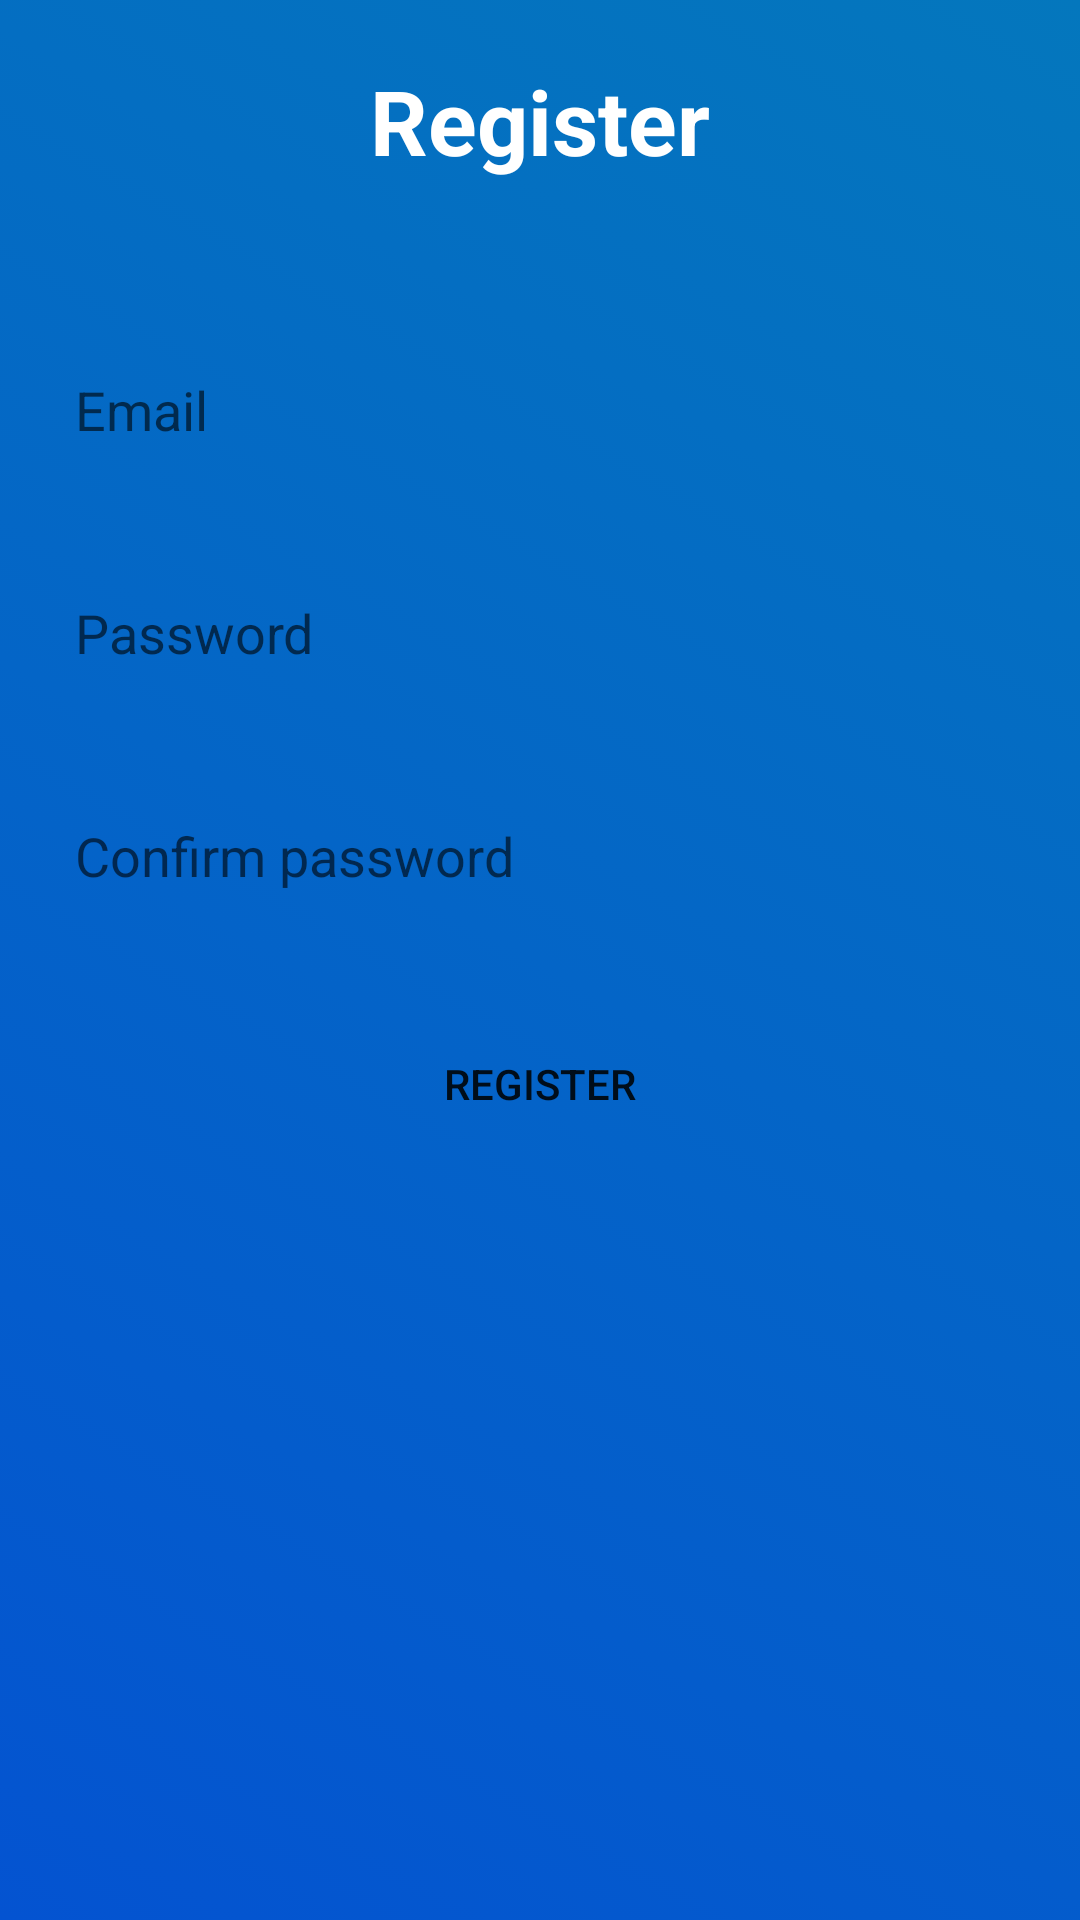

Write the Android layout XML for this screen, with the resource values it uses.
<!-- AndroidManifest.xml: activity theme Nobar -->
<!-- res/layout/activity_register.xml -->
<?xml version="1.0" encoding="utf-8"?>
<android.support.constraint.ConstraintLayout
    xmlns:android="http://schemas.android.com/apk/res/android"
    xmlns:app="http://schemas.android.com/apk/res-auto"
    xmlns:tools="http://schemas.android.com/tools"
    android:layout_width="match_parent"
    android:layout_height="match_parent"
    tools:context=".RegisterActivity">

    <LinearLayout
        android:layout_width="match_parent"
        android:layout_height="match_parent"
        android:orientation="vertical"
        android:background="@drawable/gradient_bg">

        <TextView
            android:layout_width="wrap_content"
            android:layout_height="wrap_content"
            android:textColor="@color/white"
            android:textSize="30dp"
            android:textStyle="bold"
            android:layout_gravity="center"
            android:layout_margin="20dp"
            android:text="Register"/>

        <TextView
            android:id="@+id/registerMsg"
            android:layout_width="wrap_content"
            android:layout_height="wrap_content"
            android:textColor="@color/red"
            android:layout_gravity="center" />

        <EditText
            android:id="@+id/emailET"
            android:layout_width="match_parent"
            android:layout_height="wrap_content"
            android:hint="Email"
            android:inputType="textEmailAddress"
            android:background="@drawable/border_radius"
            android:padding="15dp"
            android:layout_margin="10dp" />

        <EditText
            android:id="@+id/passwordET"
            android:layout_width="match_parent"
            android:layout_height="wrap_content"
            android:hint="Password"
            android:inputType="textPassword"
            android:background="@drawable/border_radius"
            android:padding="15dp"
            android:layout_margin="10dp" />

        <EditText
            android:id="@+id/rePasswordET"
            android:layout_width="match_parent"
            android:layout_height="wrap_content"
            android:hint="Confirm password"
            android:inputType="textPassword"
            android:background="@drawable/border_radius"
            android:padding="15dp"
            android:layout_margin="10dp" />

        <Button
            android:layout_width="wrap_content"
            android:layout_height="wrap_content"
            android:text="Register"
            android:background="@drawable/border_radius"
            android:paddingHorizontal="60dp"
            android:layout_marginTop="15dp"
            android:layout_gravity="center"
            android:onClick="registerBtn_handle" />

    </LinearLayout>

</android.support.constraint.ConstraintLayout>
<!-- resources referenced by this layout -->
<resources>
  <color name="red">#ff0000</color>
  <color name="white">#fff</color>
  <!-- drawable gradient_bg (drawable) -->
  <?xml version="1.0" encoding="utf-8"?>
  <selector xmlns:android="http://schemas.android.com/apk/res/android">
      <item>
          <shape>
              <gradient
                  android:angle="45"
                  android:startColor="#0453d1"
                  android:endColor="#0477bd"
                  />
          </shape>
      </item>
  </selector>
  <style name="Nobar" parent="Theme.AppCompat.Light.NoActionBar">
          
          <item name="colorPrimary">@color/colorPrimary</item>
          <item name="colorPrimaryDark">@color/colorPrimaryDark</item>
          <item name="colorAccent">@color/colorAccent</item>
      </style>
  <color name="colorPrimary">#0488d1</color>
  <color name="colorPrimaryDark">#0477bd</color>
  <color name="colorAccent">#0488d1</color>
</resources>
